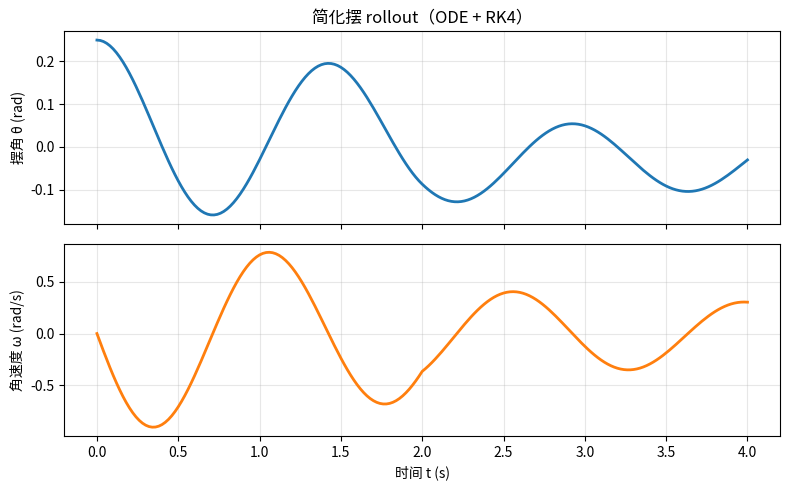

Source code (Python): (Note: this script raises an exception after producing the figure.)
#!/usr/bin/env python3
"""
Week 2 示例：用简化摆 ODE 生成一条 rollout 并画图（不依赖其他包目录）。

运行（项目根目录）：
    python code/week02/examples/ex01_preview_rollout.py
"""

from __future__ import annotations

import os

import matplotlib.pyplot as plt
import numpy as np


class PendulumParams:
    g: float = 9.81
    l: float = 0.5
    m: float = 1.0
    b: float = 0.1


def pendulum_deriv(state: np.ndarray, u: float, p: PendulumParams) -> np.ndarray:
    theta, omega = state[0], state[1]
    alpha = (u - p.b * omega - p.m * p.g * p.l * np.sin(theta)) / (p.m * p.l**2)
    return np.array([omega, alpha], dtype=float)


def rk4_step(state: np.ndarray, u: float, dt: float, p: PendulumParams) -> np.ndarray:
    k1 = pendulum_deriv(state, u, p)
    k2 = pendulum_deriv(state + 0.5 * dt * k1, u, p)
    k3 = pendulum_deriv(state + 0.5 * dt * k2, u, p)
    k4 = pendulum_deriv(state + dt * k3, u, p)
    return state + (dt / 6.0) * (k1 + 2 * k2 + 2 * k3 + k4)


def main() -> None:
    params = PendulumParams()
    dt = 0.02
    steps = 200
    state = np.array([0.25, 0.0], dtype=float)
    u_pos, u_neg = 0.15, -0.15

    times = np.zeros(steps + 1)
    thetas = np.zeros(steps + 1)
    omegas = np.zeros(steps + 1)
    thetas[0], omegas[0] = state[0], state[1]

    for k in range(steps):
        u = u_pos if k < steps // 2 else u_neg
        state = rk4_step(state, u, dt, params)
        times[k + 1] = (k + 1) * dt
        thetas[k + 1] = state[0]
        omegas[k + 1] = state[1]

    fig, axes = plt.subplots(2, 1, figsize=(8, 5), sharex=True)
    axes[0].plot(times, thetas, color="#1f77b4", lw=2)
    axes[0].set_ylabel("摆角 θ (rad)")
    axes[0].grid(True, alpha=0.3)
    axes[0].set_title("简化摆 rollout（ODE + RK4）")

    axes[1].plot(times, omegas, color="#ff7f0e", lw=2)
    axes[1].set_xlabel("时间 t (s)")
    axes[1].set_ylabel("角速度 ω (rad/s)")
    axes[1].grid(True, alpha=0.3)

    plt.tight_layout()
    _save_or_show(fig, "week02_rollout_preview.png")


def _save_or_show(fig: plt.Figure, filename: str) -> None:
    out_path = os.path.join(os.path.dirname(__file__), filename)
    backend = plt.get_backend().lower()
    has_display = bool(os.environ.get("DISPLAY") or os.environ.get("WAYLAND_DISPLAY"))
    if "agg" in backend or not has_display:
        fig.savefig(out_path, dpi=120)
        print(f"已保存: {out_path}")
    else:
        plt.show()


if __name__ == "__main__":
    main()
